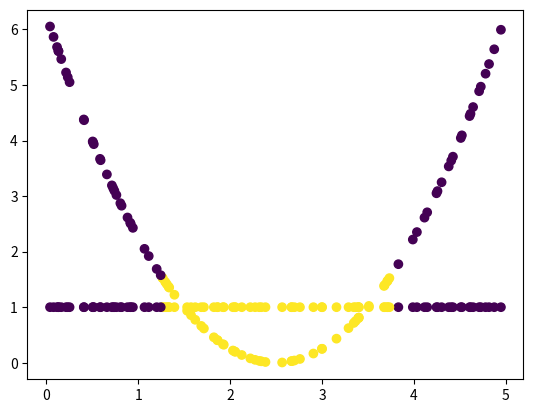

Here is the Python script that generated this plot:
import numpy as np
import matplotlib.pyplot as plt

x1 = np.random.rand(100) * 5
y1 = np.array([1 for _ in x1])
color = [1 if i > 1.25 and i < 3.75 else 0 for i in x1]
x2 = x1
y2 = (x2 - 2.5) ** 2
plt.scatter(x1,y1,c = color)
plt.scatter(x2, y2, c=color)
plt.show()
